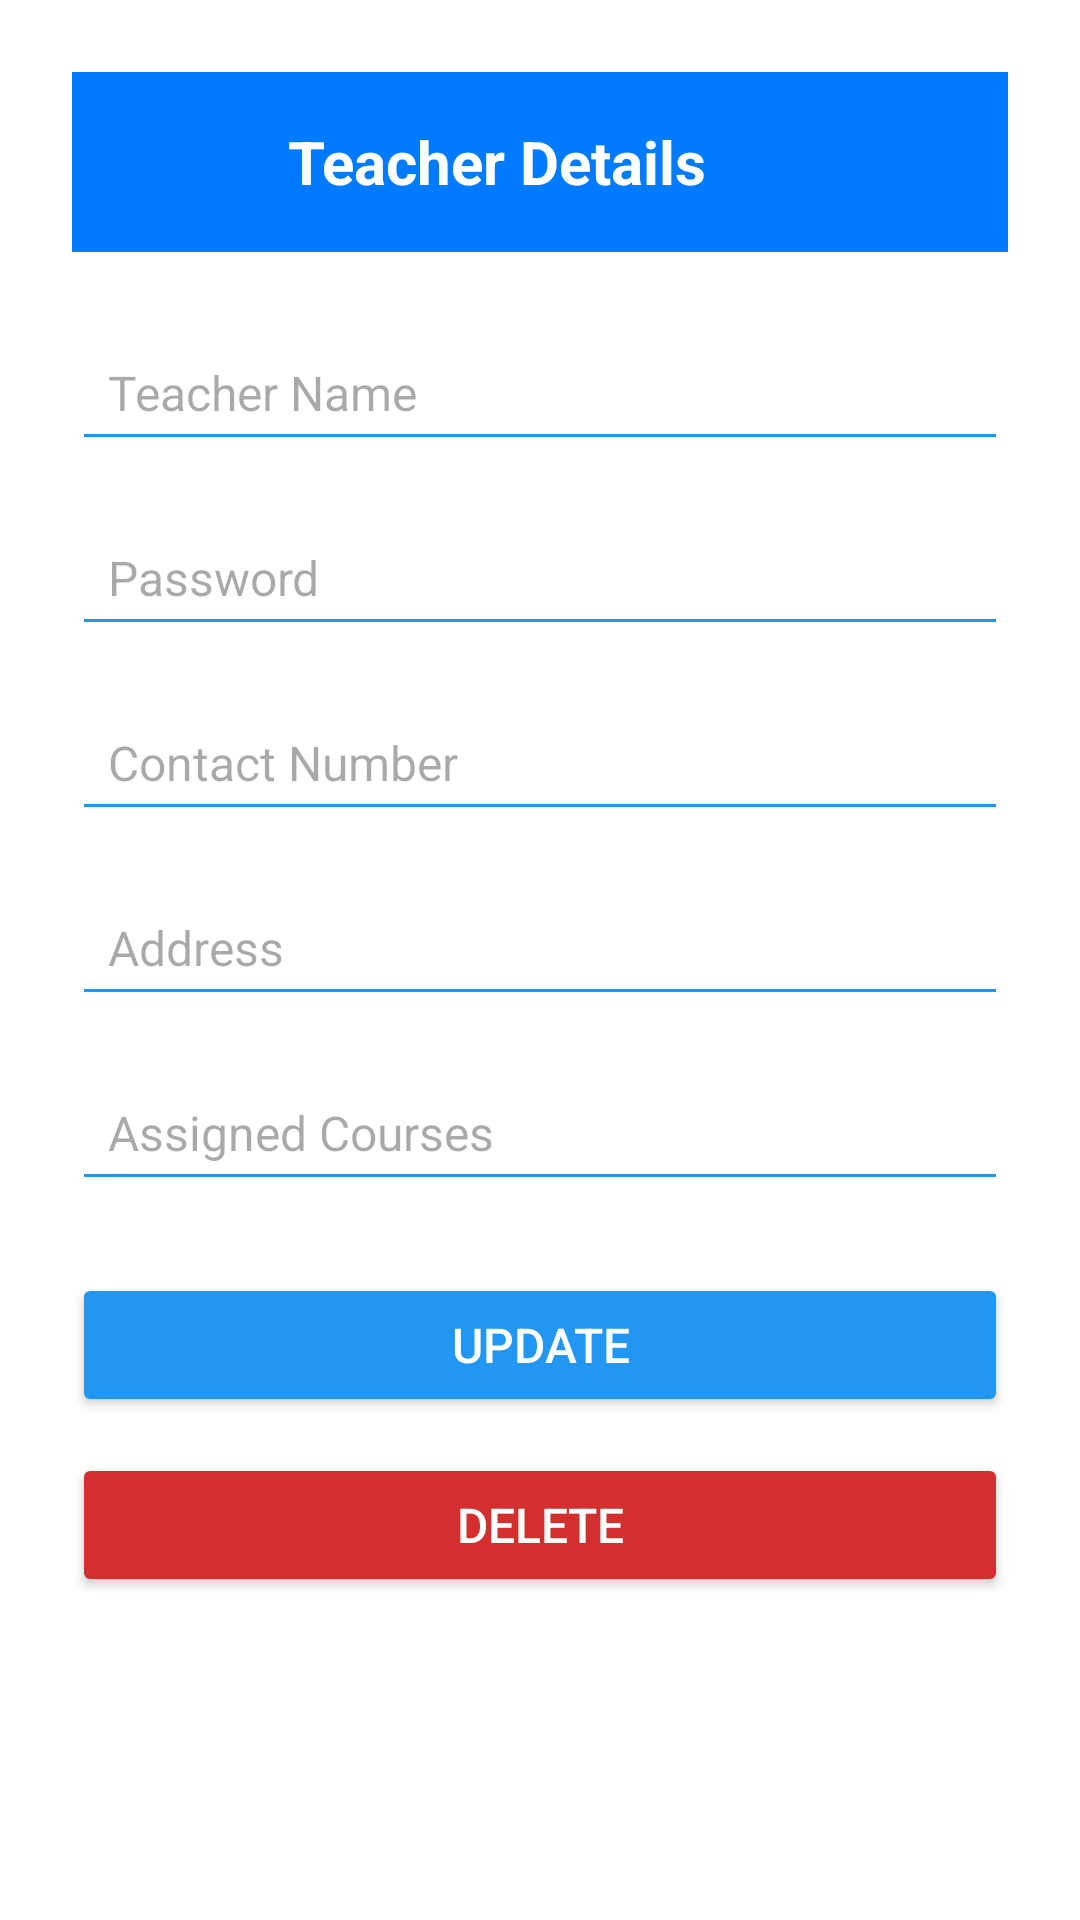

Here is an Android app screen rendered from its layout file. Give the layout XML and the strings, colors and styles it references.
<!-- AndroidManifest.xml: application theme Theme.Tution_Management -->
<!-- res/layout/activity_update_delete_teachers.xml -->
<ScrollView xmlns:android="http://schemas.android.com/apk/res/android"
    android:id="@+id/main"
    android:layout_width="match_parent"
    android:layout_height="match_parent"
    android:padding="24dp"
    android:background="#FFFFFF">

    <LinearLayout
        android:layout_width="match_parent"
        android:layout_height="wrap_content"
        android:orientation="vertical">

        
        <LinearLayout
            android:id="@+id/titleBar"
            android:layout_width="match_parent"
            android:layout_height="60dp"
            android:orientation="horizontal"
            android:background="#007bff"
            android:paddingStart="16dp"
            android:paddingEnd="16dp"
            android:gravity="center_vertical"
            android:layout_marginBottom="24dp">

            <Spinner
                android:id="@+id/teacherSpinner"
                android:layout_width="40dp"
                android:layout_height="40dp"
                android:popupBackground="#FFFFFF"
                android:background="@drawable/hamburger_icon"
                android:spinnerMode="dropdown"
                android:layout_marginEnd="16dp" />

            <TextView
                android:layout_width="wrap_content"
                android:layout_height="wrap_content"
                android:text="Teacher Details"
                android:textSize="20sp"
                android:textColor="#FFFFFF"
                android:textStyle="bold"/>
        </LinearLayout>

        
        <EditText
            android:id="@+id/editTeacherName"
            android:layout_width="match_parent"
            android:layout_height="wrap_content"
            android:hint="Teacher Name"
            android:backgroundTint="#2196F3"
            android:padding="12dp"
            android:textSize="16sp"
            android:layout_marginBottom="16dp" />

        
        <EditText
            android:id="@+id/editTeacherPassword"
            android:layout_width="match_parent"
            android:layout_height="wrap_content"
            android:hint="Password"
            android:inputType="textPassword"
            android:backgroundTint="#2196F3"
            android:padding="12dp"
            android:textSize="16sp"
            android:layout_marginBottom="16dp" />

        
        <EditText
            android:id="@+id/editTeacherContact"
            android:layout_width="match_parent"
            android:layout_height="wrap_content"
            android:hint="Contact Number"
            android:inputType="phone"
            android:backgroundTint="#2196F3"
            android:padding="12dp"
            android:textSize="16sp"
            android:layout_marginBottom="16dp" />

        
        <EditText
            android:id="@+id/editTeacherAddress"
            android:layout_width="match_parent"
            android:layout_height="wrap_content"
            android:hint="Address"
            android:inputType="textPostalAddress"
            android:backgroundTint="#2196F3"
            android:padding="12dp"
            android:textSize="16sp"
            android:layout_marginBottom="16dp" />

        
        <EditText
            android:id="@+id/editAssignedCourses"
            android:layout_width="match_parent"
            android:layout_height="wrap_content"
            android:hint="Assigned Courses"
            android:backgroundTint="#2196F3"
            android:padding="12dp"
            android:textSize="16sp"
            android:layout_marginBottom="24dp" />

        
        <Button
            android:id="@+id/buttonUpdate"
            android:layout_width="match_parent"
            android:layout_height="wrap_content"
            android:text="Update"
            android:textColor="#FFFFFF"
            android:backgroundTint="#2196F3"
            android:textSize="16sp"
            android:layout_marginBottom="12dp" />

        <Button
            android:id="@+id/buttonDelete"
            android:layout_width="match_parent"
            android:layout_height="wrap_content"
            android:text="Delete"
            android:textColor="#FFFFFF"
            android:backgroundTint="#D32F2F"
            android:textSize="16sp" />
    </LinearLayout>
</ScrollView>
<!-- resources referenced by this layout -->
<resources>
  <style name="Theme.Tution_Management" parent="Base.Theme.Tution_Management" />
  <style name="Base.Theme.Tution_Management" parent="Theme.Material3.DayNight.NoActionBar">
          
          
      </style>
</resources>
